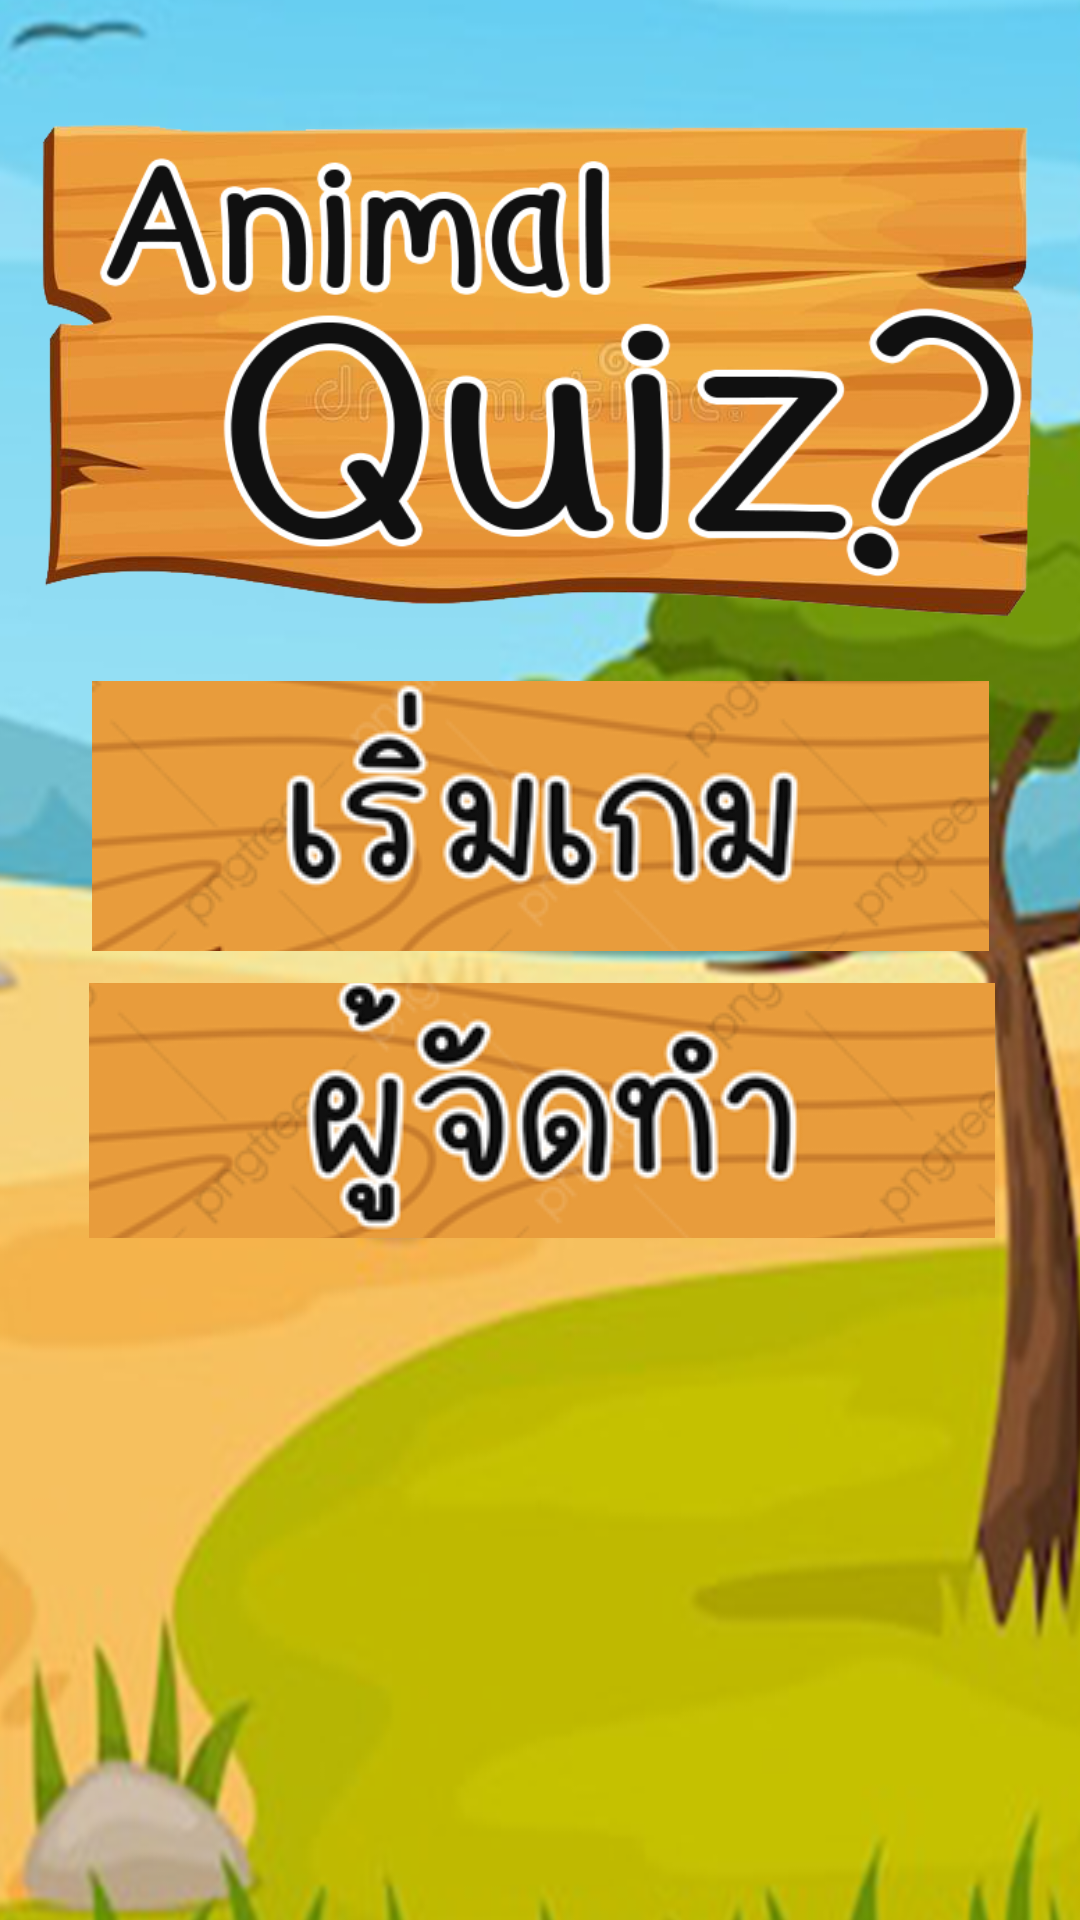

This screen was rendered from an Android layout file. Write that file and the resources it references.
<!-- AndroidManifest.xml: application theme Theme.DSSProject -->
<!-- res/layout/activity_main.xml -->
<?xml version="1.0" encoding="utf-8"?>
<androidx.constraintlayout.widget.ConstraintLayout xmlns:android="http://schemas.android.com/apk/res/android"
    xmlns:app="http://schemas.android.com/apk/res-auto"
    xmlns:tools="http://schemas.android.com/tools"
    android:layout_width="match_parent"
    android:layout_height="match_parent"
    tools:context=".MainActivity">


    <ImageView
        android:id="@+id/imageView4"
        android:layout_width="496dp"
        android:layout_height="783dp"
        app:layout_constraintBottom_toBottomOf="parent"
        app:layout_constraintEnd_toEndOf="parent"
        app:layout_constraintHorizontal_bias="0.505"
        app:layout_constraintStart_toStartOf="parent"
        app:layout_constraintTop_toTopOf="parent"
        app:srcCompat="@drawable/bg1" />

    <ImageView
        android:id="@+id/imageView3"
        android:layout_width="460dp"
        android:layout_height="247dp"
        app:layout_constraintBottom_toBottomOf="parent"
        app:layout_constraintEnd_toEndOf="parent"
        app:layout_constraintHorizontal_bias="0.51"
        app:layout_constraintStart_toStartOf="parent"
        app:layout_constraintTop_toTopOf="parent"
        app:layout_constraintVertical_bias="0.0"
        app:srcCompat="@drawable/logo" />

    <ImageButton
        android:id="@+id/StartButton"
        android:layout_width="299dp"
        android:layout_height="90dp"
        app:layout_constraintBottom_toBottomOf="parent"
        app:layout_constraintEnd_toEndOf="parent"
        app:layout_constraintStart_toStartOf="parent"
        app:layout_constraintTop_toTopOf="parent"
        app:layout_constraintVertical_bias="0.413"
        app:srcCompat="@drawable/buttonstart" />

    <ImageButton
        android:id="@+id/AboutButton"
        android:layout_width="302dp"
        android:layout_height="85dp"
        app:layout_constraintBottom_toBottomOf="parent"
        app:layout_constraintEnd_toEndOf="parent"
        app:layout_constraintHorizontal_bias="0.513"
        app:layout_constraintStart_toStartOf="parent"
        app:layout_constraintTop_toTopOf="@+id/imageView4"
        app:layout_constraintVertical_bias="0.637"
        app:srcCompat="@drawable/buttonabout" />


</androidx.constraintlayout.widget.ConstraintLayout>
<!-- resources referenced by this layout -->
<resources>
  <!-- drawable bg1: png bitmap (drawable, 771544 bytes) -->
  <!-- drawable buttonabout: png bitmap (drawable, 36442 bytes) -->
  <!-- drawable buttonstart: png bitmap (drawable, 35722 bytes) -->
  <!-- drawable logo: png bitmap (drawable, 150209 bytes) -->
  <style name="Theme.DSSProject" parent="Theme.MaterialComponents.DayNight.NoActionBar">
          
          <item name="colorPrimary">@color/purple_500</item>
          <item name="colorPrimaryVariant">@color/purple_700</item>
          <item name="colorOnPrimary">@color/white</item>
          
          <item name="colorSecondary">@color/teal_200</item>
          <item name="colorSecondaryVariant">@color/teal_700</item>
          <item name="colorOnSecondary">@color/black</item>
          
          <item name="android:statusBarColor" tools:targetApi="l">?attr/colorPrimaryVariant</item>
          
      </style>
  <!-- not gathered from this repository: default colours our renderer supplied (Android Studio template values) -->
  <color name="purple_500">#FF6200EE</color>
  <color name="purple_700">#FF3700B3</color>
  <color name="teal_200">#FF03DAC5</color>
  <color name="teal_700">#FF018786</color>
  <color name="black">#FF000000</color>
  <color name="white">#FFFFFFFF</color>
</resources>
